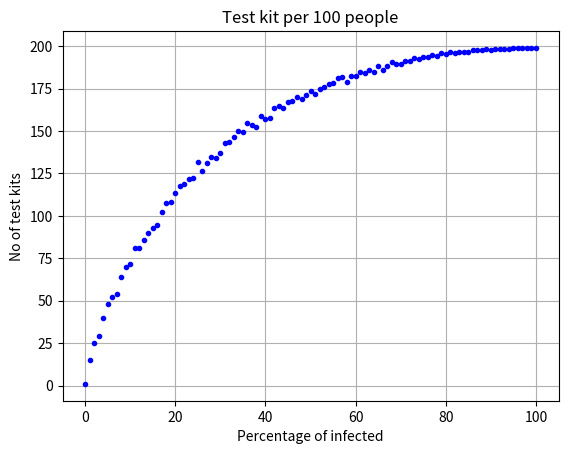

This chart was generated by the following Python code:
# -*- coding: utf-8 -*-
"""
Created on Fri Apr 17 17:55:53 2020

[redacted]
"""
import numpy as np
from matplotlib import pyplot as plt

class Pool_Test:
    def __init__(self,P=100,npct=0.50):
        self.test_results={}
        self.P=P
        self.npct=npct
        self.threshold=npct
        self.sample_pop = np.random.uniform(low=0,high=1,size=self.P)
        self.infected_pop = self.sample_pop[self.sample_pop > self.npct]
        self.negative_pop = self.sample_pop[self.sample_pop <= self.npct]
        self.all_test_result=[]
    
    def do_poolTest(self):
        self.test_and_divide(self.sample_pop)
    
    def test_and_divide(self,given_pop):
        curr_size=np.size(given_pop)
        if(curr_size==0):
            return
        test_result=self.check_sample_positive(given_pop)
        self.all_test_result.append(test_result)
        #print("data:",given_pop)
        #print("size,result",curr_size,test_result)
        if(curr_size==1):
            return
        if test_result == False:
            return
        if(curr_size>1):
            first_sample=given_pop[:curr_size//2]
            second_sample=given_pop[curr_size//2:]
            self.test_and_divide(first_sample)
            self.test_and_divide(second_sample)

    def check_sample_positive(self,given_pop):
        if(np.size(given_pop[given_pop>self.threshold])==0):
            return False
        else:
            return True

test_count=[]
pct_infected=range(0,101,1)
repeat=50
P=100 # population
for icount in pct_infected:
    value=0
    #print(icount)
    for jcount in range(repeat):
        myPoolTest=Pool_Test(P,(100-icount)/100)
        #print("data :",myPoolTest.sample_pop)
        myPoolTest.do_poolTest()
        #print("No of tests : ",np.size(myPoolTest.all_test_result))
        #print("Test results : ",myPoolTest.all_test_result)
        value+=np.size(myPoolTest.all_test_result)
    test_count.append(value/repeat)

fig, axs = plt.subplots(1, 1)
axs.plot(pct_infected,test_count,".b")
axs.set_xlabel("Percentage of infected")
axs.set_ylabel("No of test kits")
#title_text="Test kit per "+str(P)+" people"
axs.set_title('Test kit per '+str(P)+' people')
axs.grid(True)
plt.show()
